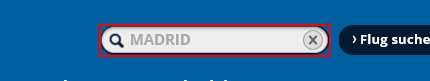
Task: A simple process to get some information and add them as Queue Items
Workflow: Main

Step 1: type "Madrid" into the text box 'SrcDep'

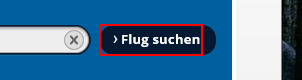
Step 2: click on the text box 'searchToday'

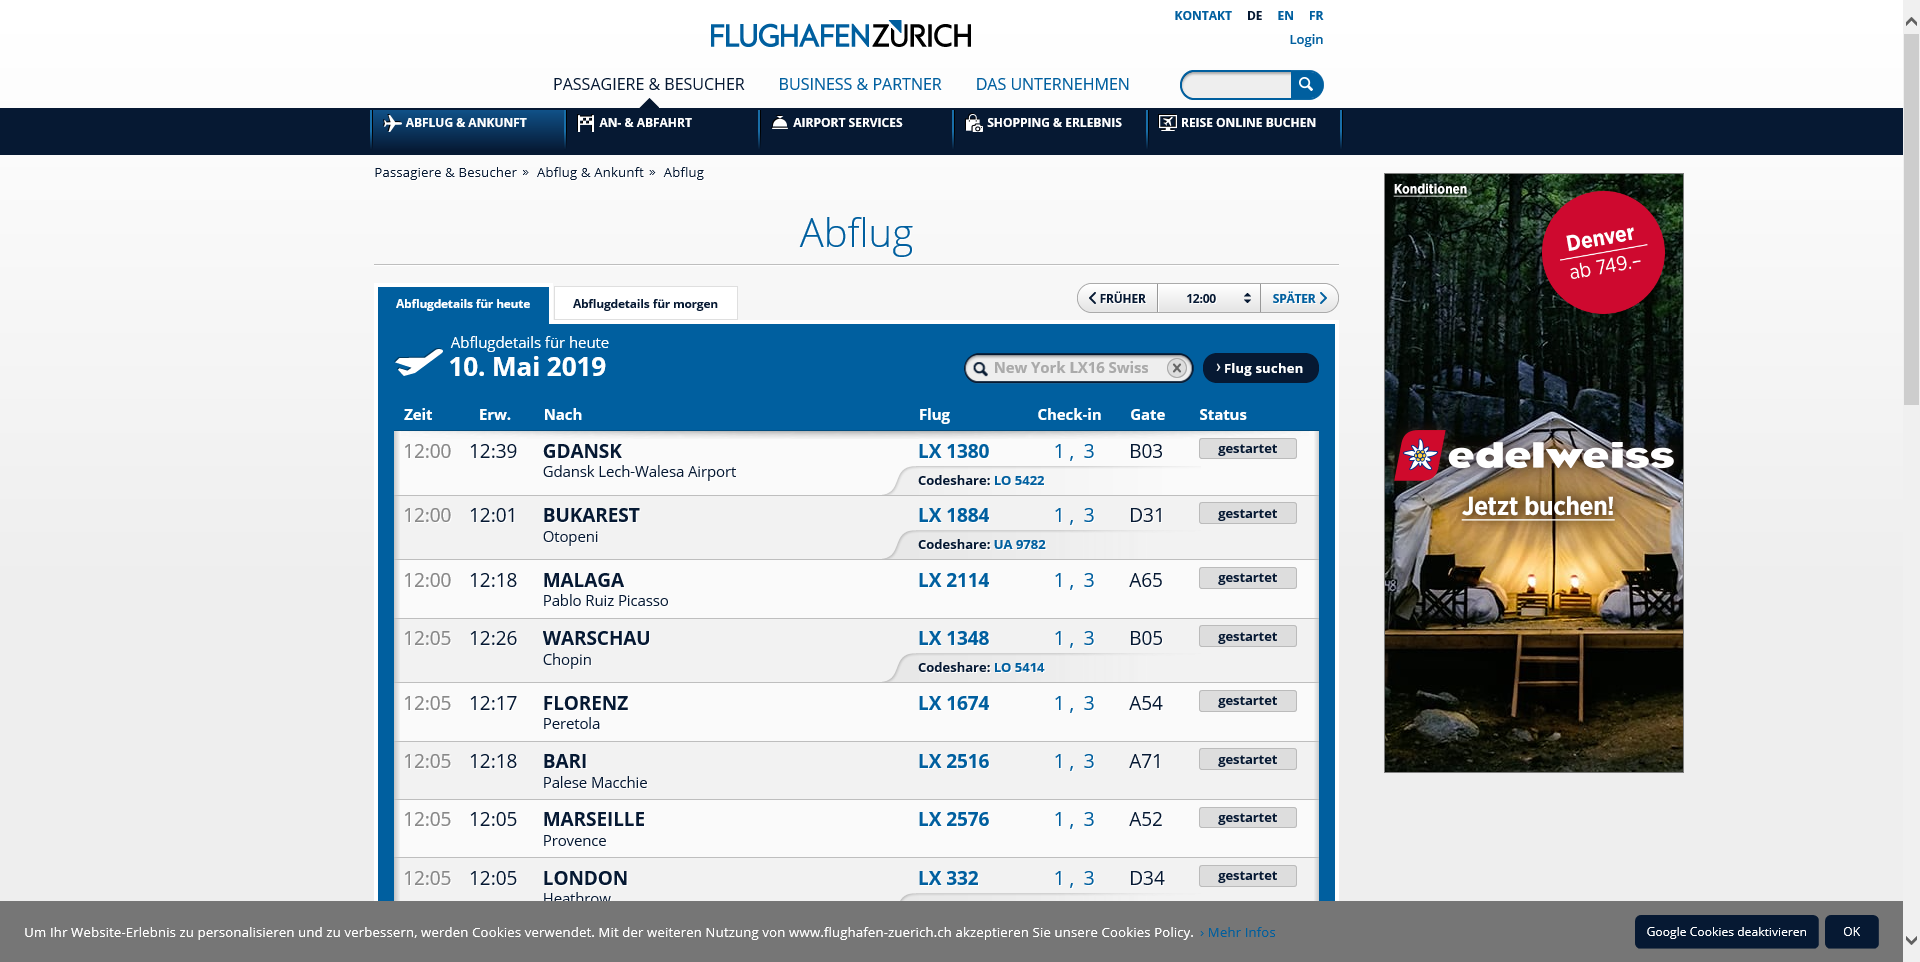
Step 3: Attach Browser 'Abflug Fl Page' in window 'Abflug - Flughafen Zuerich'

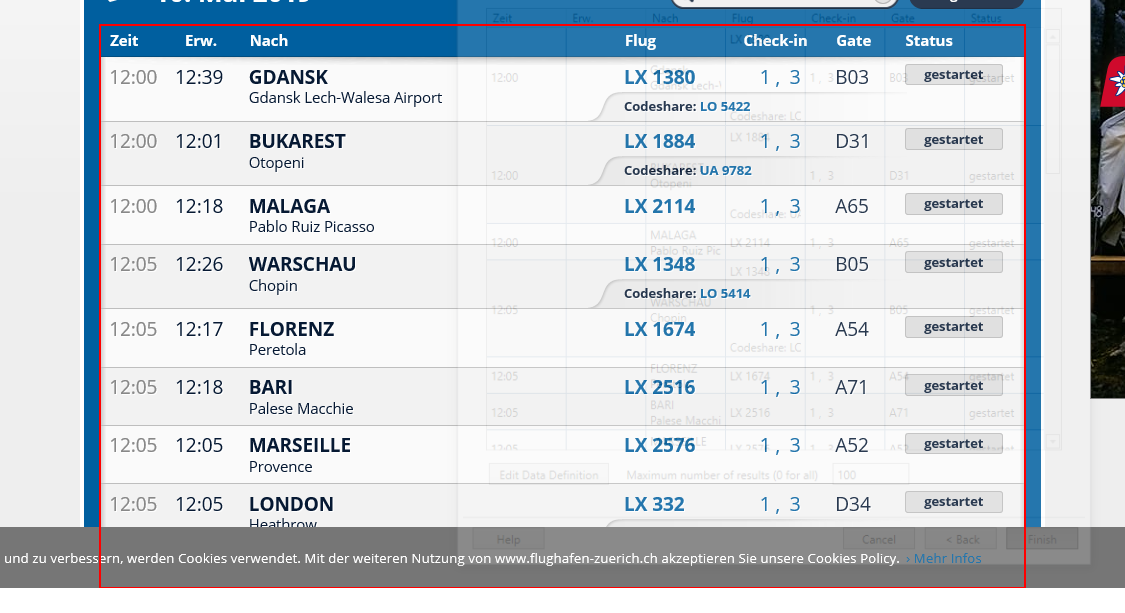
Step 4: get-text from the table